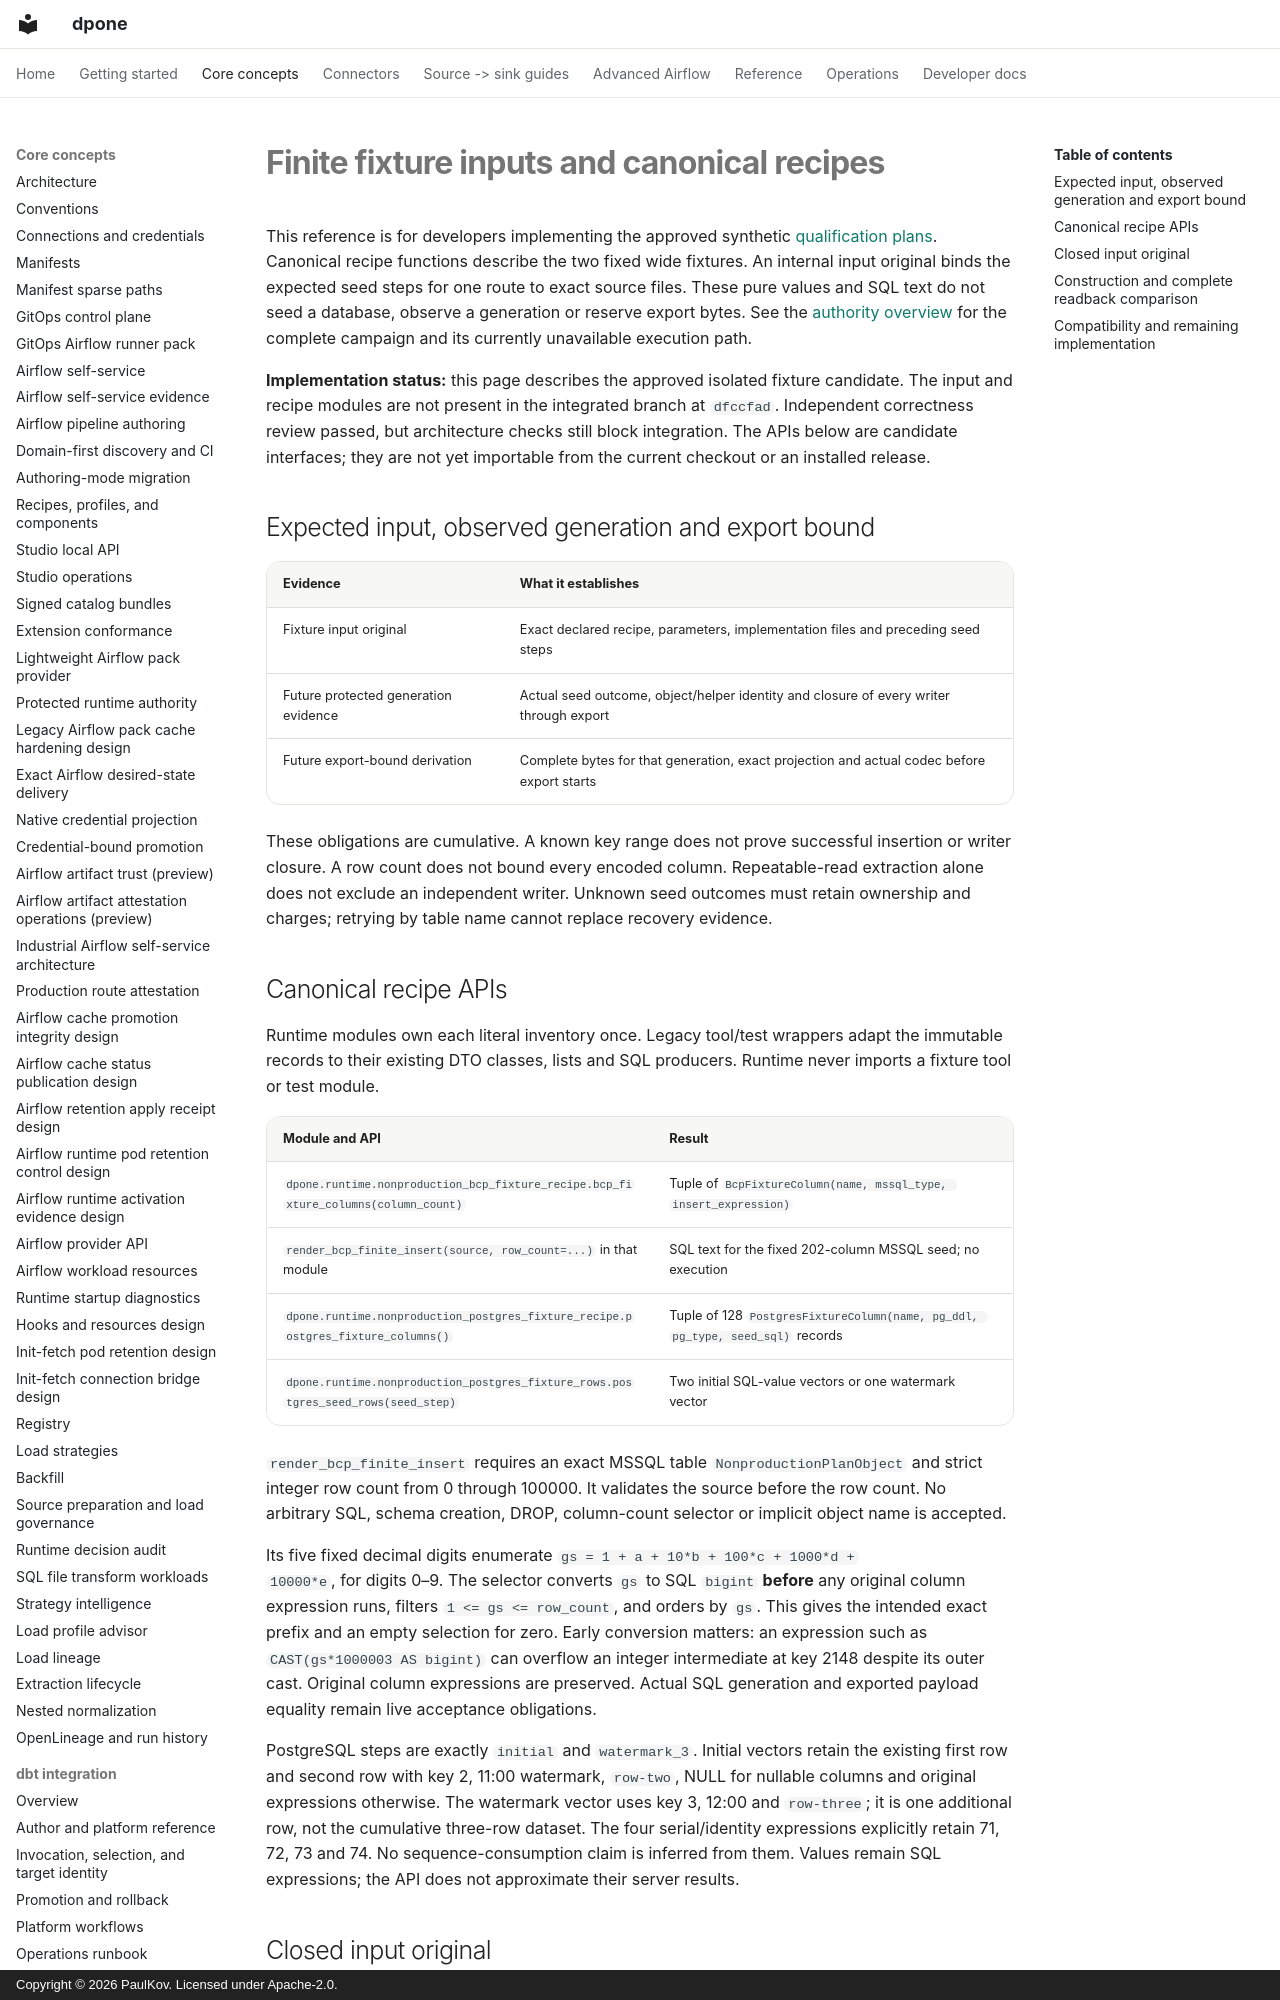

repository: PaulKov/dpone · page: nonproduction-fixture-inputs/index.html · generator: mkdocs · copyright: Copyright © 2026 PaulKov. Licensed under Apache-2.0.

# Finite fixture inputs and canonical recipes

This reference is for developers implementing the approved synthetic
[qualification plans](nonproduction-qualification-plans.md). Canonical recipe
functions describe the two fixed wide fixtures. An internal input original binds
the expected seed steps for one route to exact source files. These pure values
and SQL text do not seed a database, observe a generation or reserve export bytes.
See the [authority overview](nonproduction-composition-authority.md) for the
complete campaign and its currently unavailable execution path.

**Implementation status:** this page describes the approved isolated fixture
candidate. The input and recipe modules are not present in the integrated branch
at `dfccfad`. Independent correctness review passed, but architecture checks still
block integration. The APIs below are candidate interfaces; they are not yet
importable from the current checkout or an installed release.

## Expected input, observed generation and export bound

| Evidence | What it establishes |
|---|---|
| Fixture input original | Exact declared recipe, parameters, implementation files and preceding seed steps |
| Future protected generation evidence | Actual seed outcome, object/helper identity and closure of every writer through export |
| Future export-bound derivation | Complete bytes for that generation, exact projection and actual codec before export starts |

These obligations are cumulative. A known key range does not prove successful
insertion or writer closure. A row count does not bound every encoded column.
Repeatable-read extraction alone does not exclude an independent writer. Unknown
seed outcomes must retain ownership and charges; retrying by table name cannot
replace recovery evidence.
